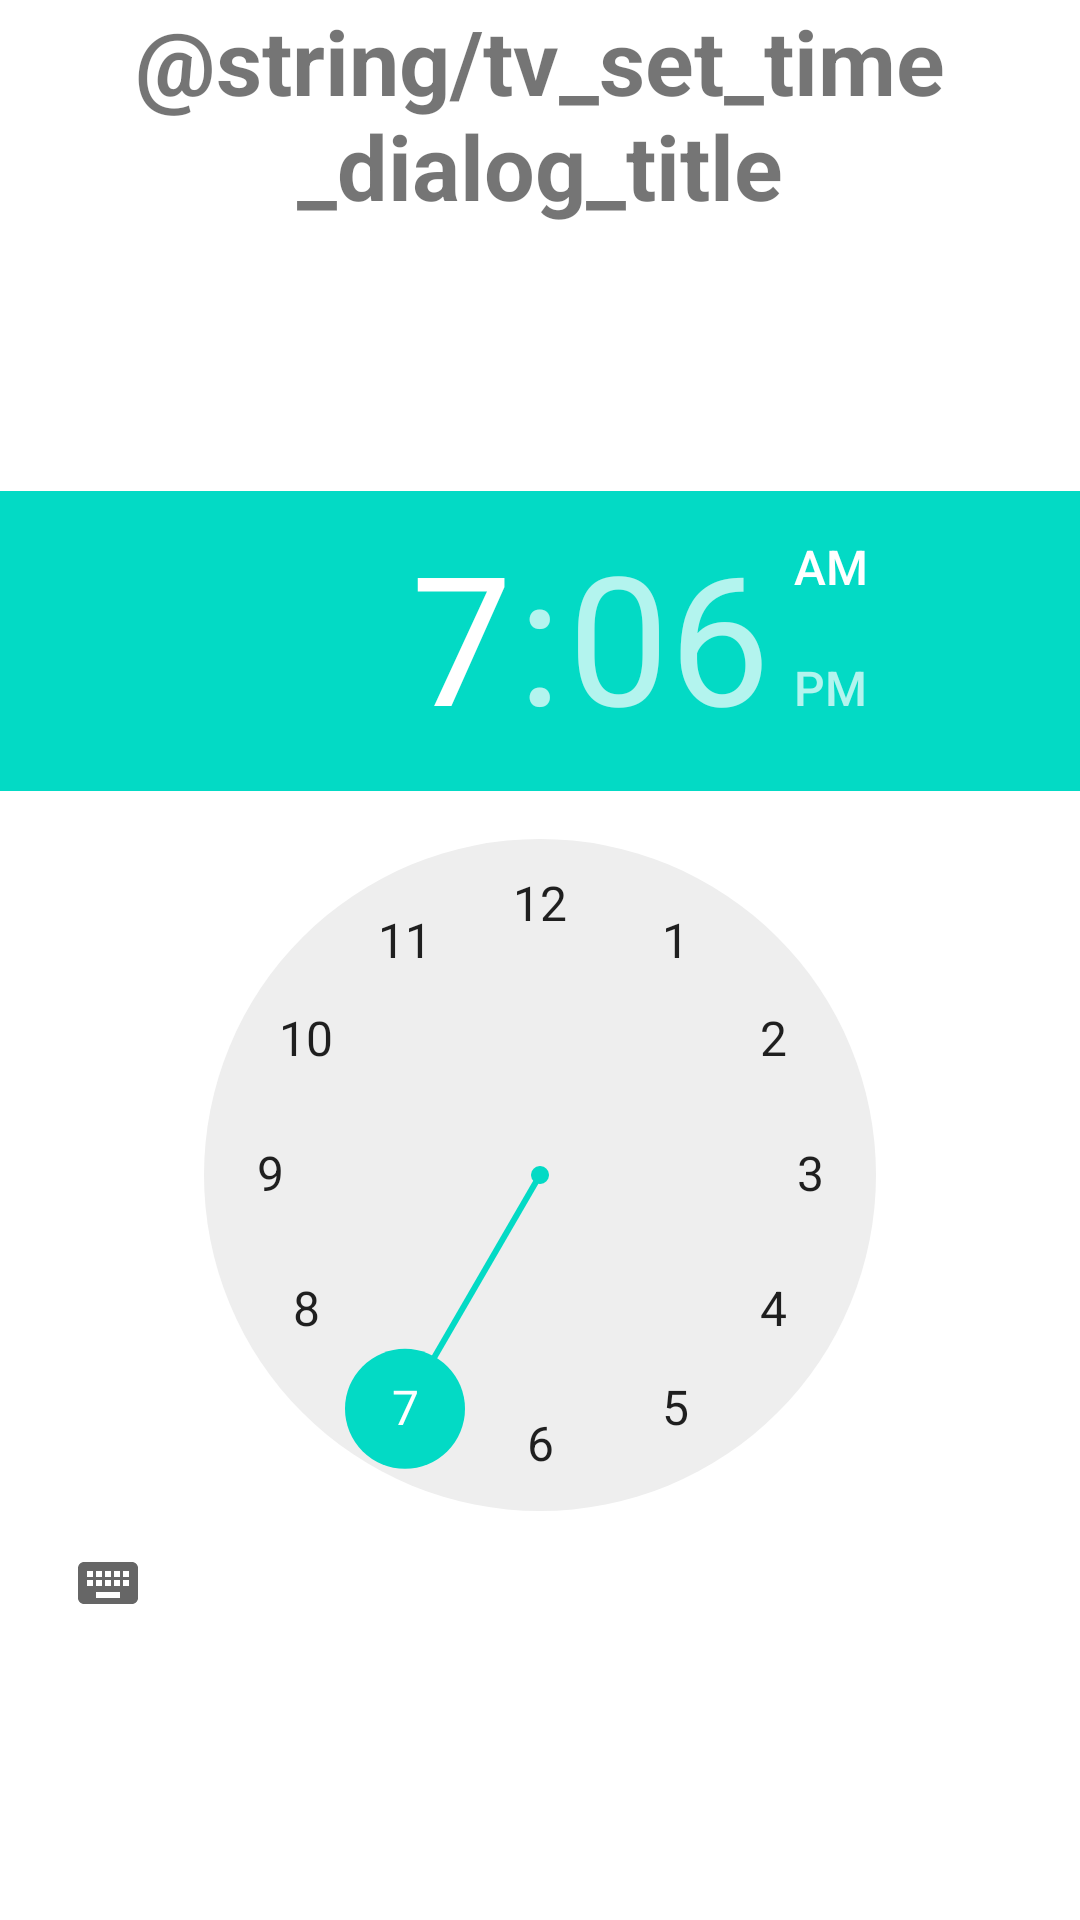

Write the Android layout XML for this screen, with the resource values it uses.
<!-- AndroidManifest.xml: application theme Theme.EventReminder -->
<!-- res/layout/set_time_dialog.xml -->
<?xml version="1.0" encoding="utf-8"?>
<androidx.constraintlayout.widget.ConstraintLayout
    xmlns:android="http://schemas.android.com/apk/res/android"
    xmlns:app="http://schemas.android.com/apk/res-auto"
    android:layout_width="match_parent"
    android:layout_height="match_parent"
    android:id="@+id/set_time_dialog">

    <TextView
        android:id="@+id/textView"
        android:layout_width="match_parent"
        android:layout_height="wrap_content"
        android:text="@string/tv_set_time_dialog_title"
        android:textSize="30sp"
        android:textStyle="bold"
        android:gravity="center"
        app:layout_constraintEnd_toEndOf="parent"
        app:layout_constraintStart_toStartOf="parent"
        app:layout_constraintTop_toTopOf="parent" />

    <TimePicker
        android:id="@+id/tp_set_time_dialog"
        android:layout_width="wrap_content"
        android:layout_height="wrap_content"
        app:layout_constraintBottom_toBottomOf="parent"
        app:layout_constraintEnd_toEndOf="parent"
        app:layout_constraintStart_toStartOf="parent"
        app:layout_constraintTop_toBottomOf="@+id/textView" />

</androidx.constraintlayout.widget.ConstraintLayout>
<!-- resources referenced by this layout -->
<resources>
  <style name="Theme.EventReminder" parent="Theme.MaterialComponents.DayNight.DarkActionBar">
          
          <item name="colorPrimary">@color/orange</item>
          <item name="colorPrimaryVariant">@color/orange</item>
          <item name="colorOnPrimary">@color/white</item>
          
          <item name="colorSecondary">@color/teal_200</item>
          <item name="colorSecondaryVariant">@color/teal_700</item>
          <item name="colorOnSecondary">@color/black</item>
          
          <item name="android:statusBarColor" tools:targetApi="21">?attr/colorPrimaryVariant</item>
          
      </style>
  <color name="orange">#f58442</color>
  <color name="white">#FFFFFFFF</color>
  <color name="teal_200">#FF03DAC5</color>
  <color name="teal_700">#FF018786</color>
  <color name="black">#FF000000</color>
</resources>
